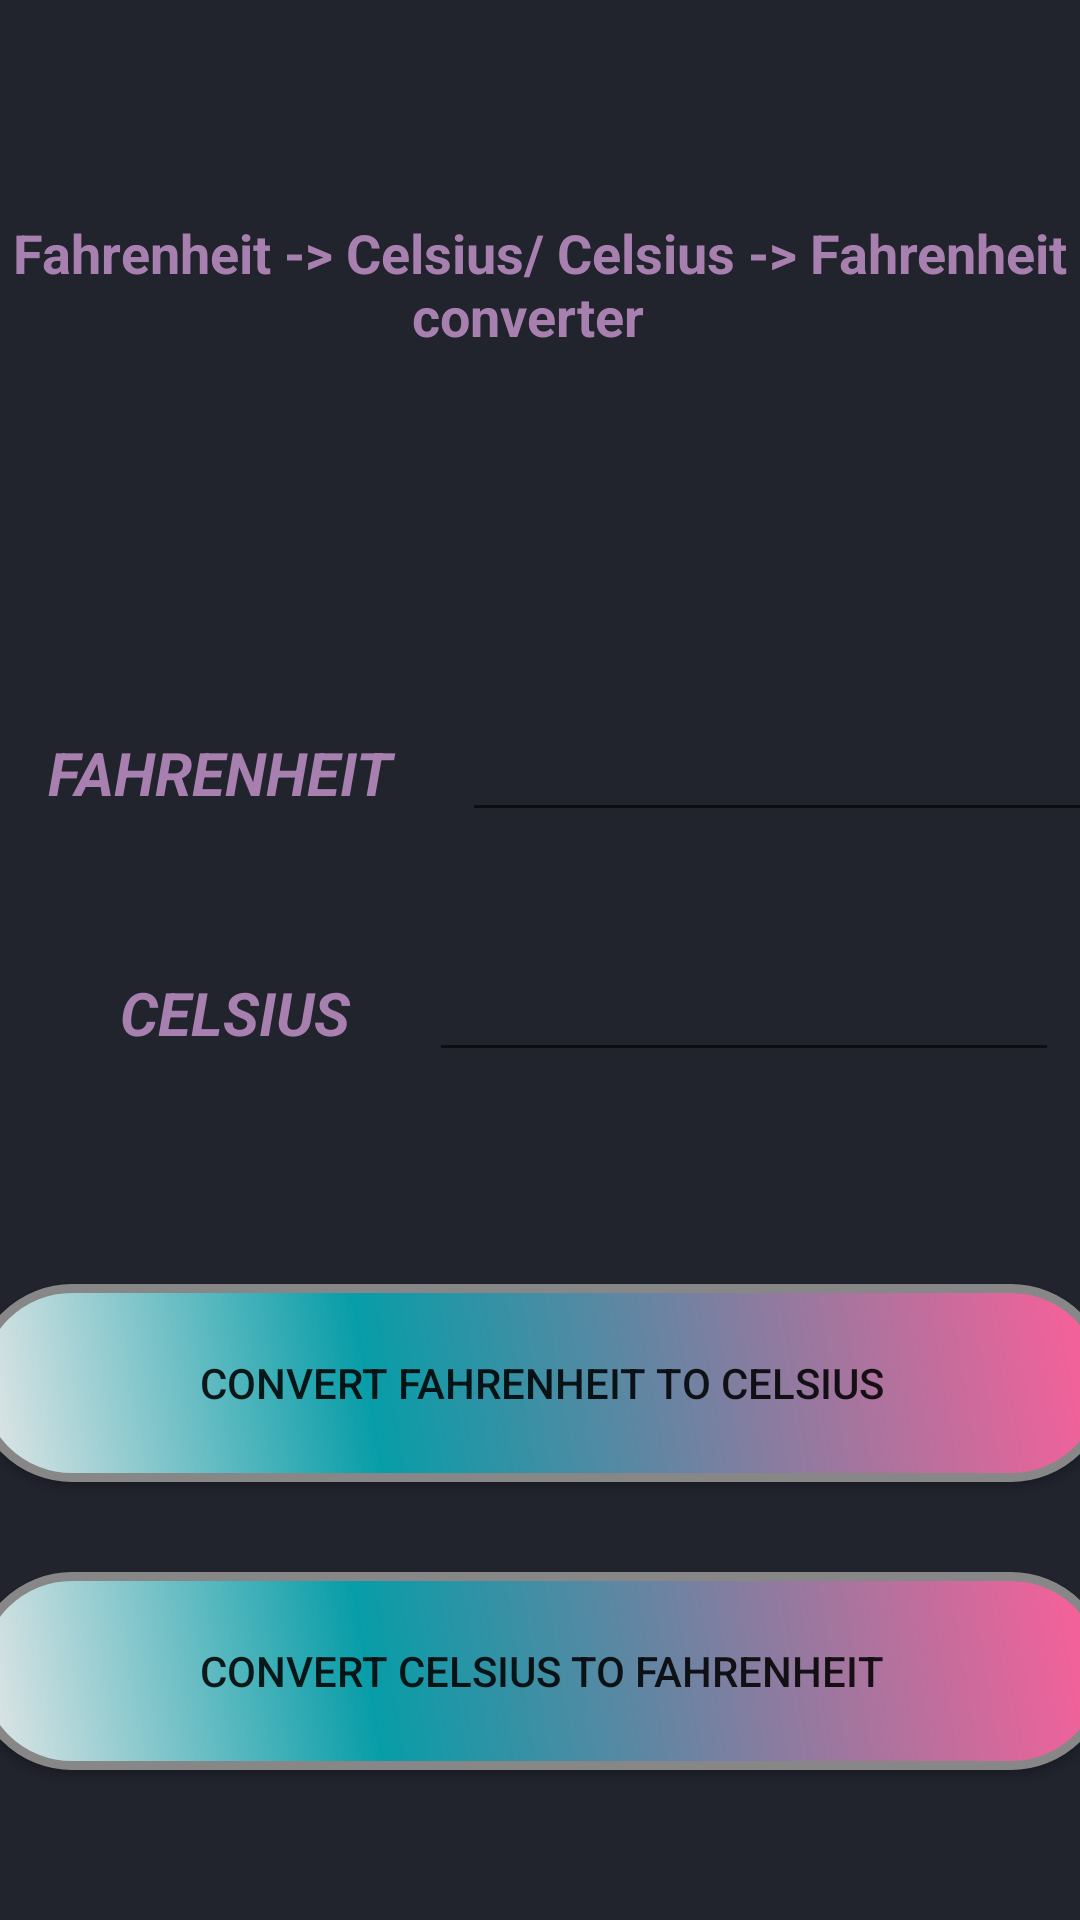

Reconstruct the res/layout file that produces this screen, plus the resources it refers to.
<!-- AndroidManifest.xml: application theme Theme.EMTOOL -->
<!-- res/layout/activity_celsius_fahrenheit.xml -->
<?xml version="1.0" encoding="utf-8"?>
<androidx.constraintlayout.widget.ConstraintLayout xmlns:android="http://schemas.android.com/apk/res/android"
    xmlns:app="http://schemas.android.com/apk/res-auto"
    xmlns:tools="http://schemas.android.com/tools"
    android:background="#21232D"
    android:layout_width="match_parent"
    android:layout_height="match_parent"
    tools:context=".CelsiusFahrenheitActivity">

    <android.widget.Button
        android:id="@+id/buttonConvCelsiusToFahrenheit"
        android:layout_width="379dp"
        android:layout_height="0dp"
        android:layout_marginBottom="50dp"
        android:background="@drawable/buttonshape"
        android:text="Convert Celsius to Fahrenheit"
        app:layout_constraintBottom_toBottomOf="parent"
        app:layout_constraintEnd_toEndOf="parent"
        app:layout_constraintStart_toStartOf="parent" />

    <EditText
        android:id="@+id/editTextFahrenheit"
        android:layout_width="wrap_content"
        android:layout_height="wrap_content"
        android:layout_marginStart="16dp"
        android:layout_marginEnd="16dp"
        android:ems="10"
        android:hint=""
        android:inputType="numberSigned|number|numberDecimal"
        android:textColor="#A880AF"
        app:layout_constraintBaseline_toBaselineOf="@+id/textViewFahrenheit"
        app:layout_constraintEnd_toEndOf="parent"
        app:layout_constraintHorizontal_bias="0.0"
        app:layout_constraintStart_toEndOf="@+id/textViewFahrenheit" />

    <TextView
        android:id="@+id/textViewFahrenheit"
        android:layout_width="122dp"
        android:layout_height="26dp"
        android:layout_marginStart="16dp"
        android:layout_marginTop="244dp"
        android:text="FAHRENHEIT"
        android:textColor="#A880AF"
        android:textSize="20sp"
        android:textStyle="bold|italic"
        app:layout_constraintStart_toStartOf="parent"
        app:layout_constraintTop_toTopOf="parent" />

    <TextView
        android:id="@+id/textViewCelsius"
        android:layout_width="101dp"
        android:layout_height="32dp"
        android:layout_marginStart="28dp"
        android:layout_marginTop="324dp"
        android:text="CELSIUS"
        android:textAlignment="center"
        android:textColor="#A880AF"
        android:textSize="20sp"
        android:textStyle="bold|italic"
        app:layout_constraintStart_toStartOf="parent"
        app:layout_constraintTop_toTopOf="parent" />

    <EditText
        android:id="@+id/editTextCelsius"
        android:layout_width="wrap_content"
        android:layout_height="wrap_content"
        android:layout_marginStart="16dp"
        android:layout_marginEnd="16dp"
        android:ems="10"
        android:hint=""
        android:inputType="numberSigned|number|numberDecimal"
        android:textColor="#A880AF"
        app:layout_constraintBaseline_toBaselineOf="@+id/textViewCelsius"
        app:layout_constraintEnd_toEndOf="parent"
        app:layout_constraintHorizontal_bias="0.2"
        app:layout_constraintStart_toEndOf="@+id/textViewCelsius" />

    <android.widget.Button
        android:id="@+id/buttonConvFahrenheitToCelsius"
        android:layout_width="379dp"
        android:layout_height="wrap_content"
        android:layout_marginBottom="30dp"
        android:background="@drawable/buttonshape"
        android:text="Convert Fahrenheit to Celsius"
        app:layout_constraintBottom_toTopOf="@+id/buttonConvCelsiusToFahrenheit"
        app:layout_constraintEnd_toEndOf="parent"
        app:layout_constraintStart_toStartOf="parent" />

    <TextView
        android:id="@+id/textViewTitle"
        android:layout_width="wrap_content"
        android:layout_height="wrap_content"
        android:layout_marginTop="72dp"
        android:text="Fahrenheit -> Celsius/ Celsius -> Fahrenheit converter  "
        android:textAlignment="center"
        android:textAppearance="@style/TextAppearance.AppCompat.Large"
        android:textColor="#A880AF"
        android:textSize="18sp"
        android:textStyle="bold"
        app:layout_constraintEnd_toEndOf="parent"
        app:layout_constraintStart_toStartOf="parent"
        app:layout_constraintTop_toTopOf="parent" />

</androidx.constraintlayout.widget.ConstraintLayout>
<!-- resources referenced by this layout -->
<resources>
  <!-- drawable buttonshape (drawable) -->
  <?xml version="1.0" encoding="utf-8"?>
  <shape xmlns:android="http://schemas.android.com/apk/res/android" android:shape="rectangle" >
      <corners
          android:radius="100dp"
          />
      <gradient
          android:angle="45"
          android:centerX="35%"
          android:centerColor="#079DA8"
          android:startColor="#E8E8E8"
          android:endColor="#FF5E99"
          android:type="linear"
          />
      <padding
          android:left="0dp"
          android:top="0dp"
          android:right="0dp"
          android:bottom="0dp"
          />
      <size
          android:width="250dp"
          android:height="66dp"
          />
      <stroke
          android:width="3dp"
          android:color="#878787"
          />
  </shape>
  <style name="Theme.EMTOOL" parent="Theme.MaterialComponents.DayNight.NoActionBar">
          
          <item name="colorPrimary">@color/purple_500</item>
          <item name="colorPrimaryVariant">@color/purple_700</item>
          <item name="colorOnPrimary">@color/white</item>
          
          <item name="colorSecondary">@color/teal_200</item>
          <item name="colorSecondaryVariant">@color/teal_700</item>
          <item name="colorOnSecondary">@color/black</item>
          
          <item name="android:statusBarColor" tools:targetApi="l">?attr/colorPrimaryVariant</item>
          
      </style>
  <!-- not gathered from this repository: default colours our renderer supplied (Android Studio template values) -->
  <color name="purple_500">#FF6200EE</color>
  <color name="purple_700">#FF3700B3</color>
  <color name="teal_200">#FF03DAC5</color>
  <color name="teal_700">#FF018786</color>
  <color name="black">#FF000000</color>
  <color name="white">#FFFFFFFF</color>
</resources>
